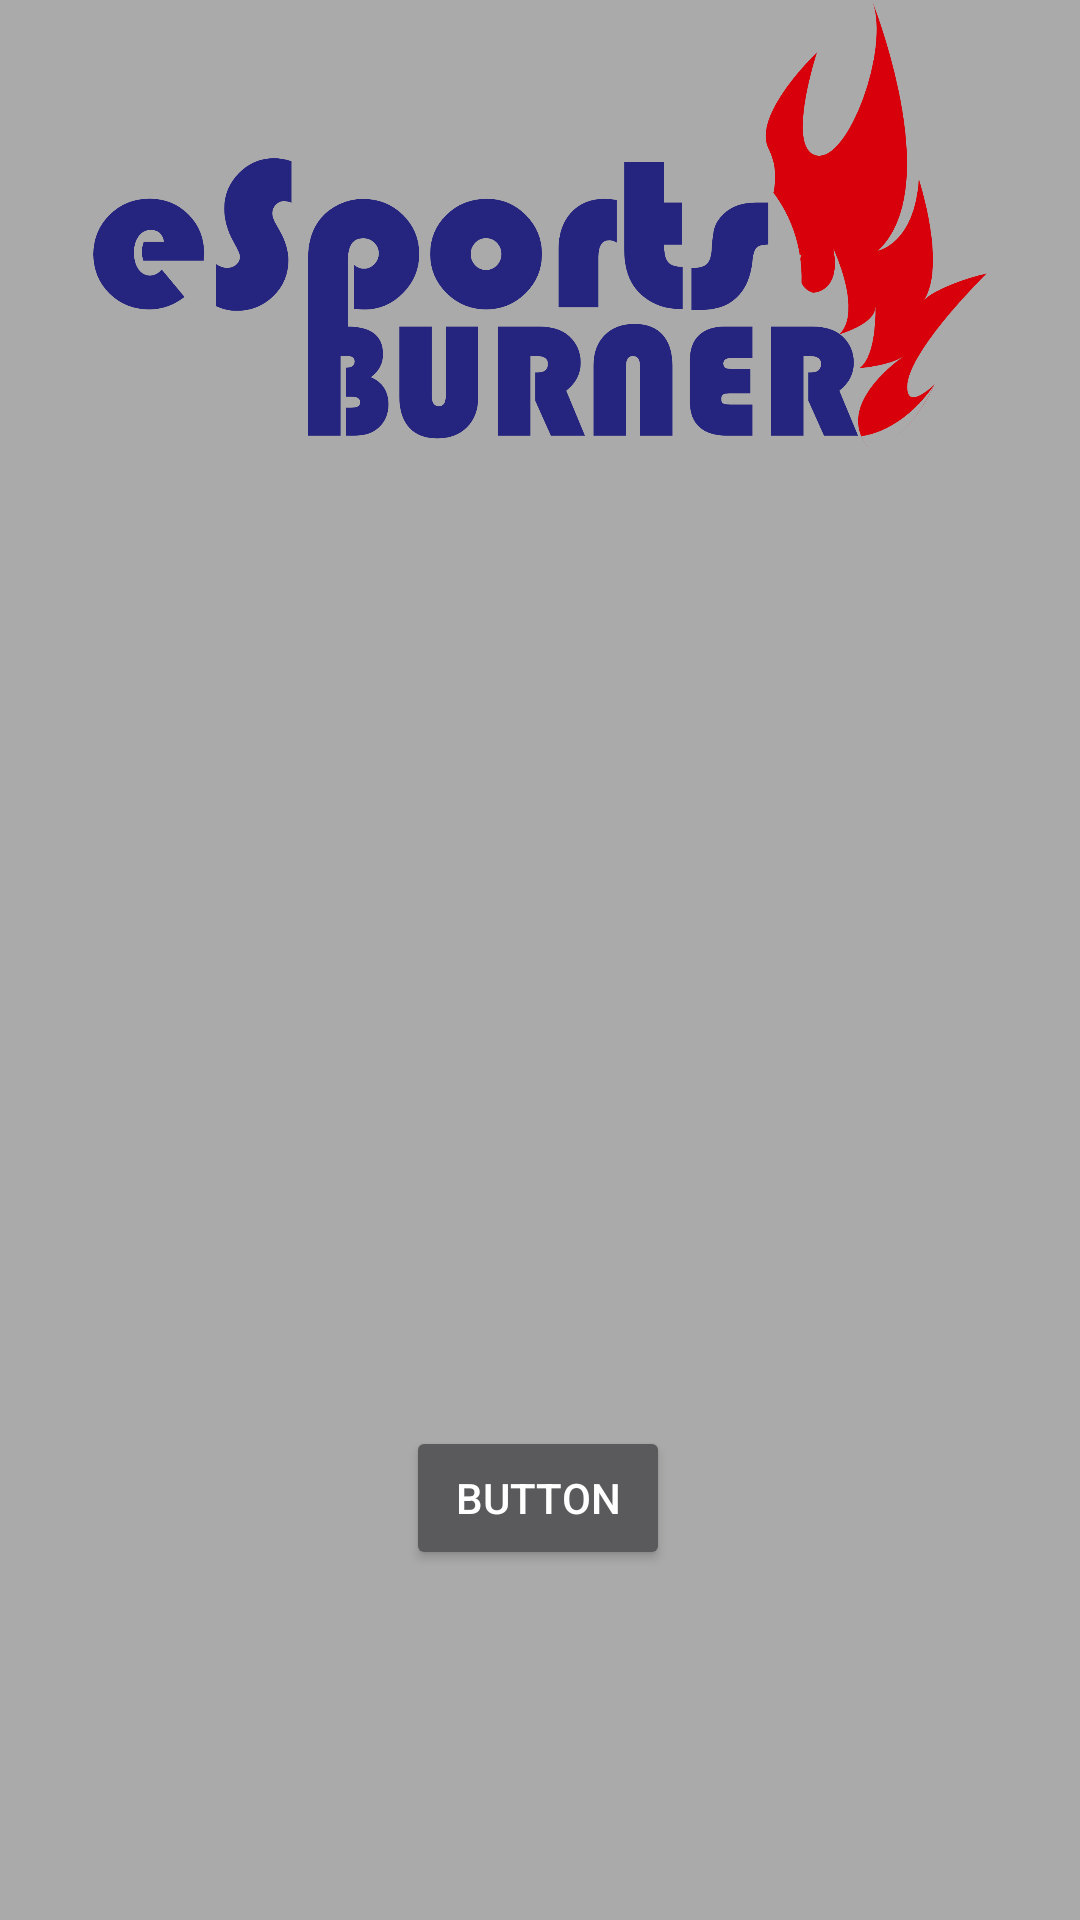

This screen was rendered from an Android layout file. Write that file and the resources it references.
<!-- AndroidManifest.xml: application theme Theme.AppCompat.NoActionBar -->
<!-- res/layout/activity_main.xml -->
<?xml version="1.0" encoding="utf-8"?>
<androidx.constraintlayout.widget.ConstraintLayout xmlns:android="http://schemas.android.com/apk/res/android"
    xmlns:app="http://schemas.android.com/apk/res-auto"
    xmlns:tools="http://schemas.android.com/tools"
    android:layout_width="match_parent"
    android:layout_height="match_parent"
    android:background="@android:color/darker_gray"
    tools:context=".MainActivity">

    <Button
        android:id="@+id/button_lista"
        android:layout_width="wrap_content"
        android:layout_height="wrap_content"
        android:text="Button"
        app:layout_constraintBottom_toBottomOf="parent"
        app:layout_constraintEnd_toEndOf="parent"
        app:layout_constraintHorizontal_bias="0.498"
        app:layout_constraintStart_toStartOf="parent"
        app:layout_constraintTop_toTopOf="parent"
        app:layout_constraintVertical_bias="0.803" />

    <ImageView
        android:id="@+id/imageView"
        android:layout_width="wrap_content"
        android:layout_height="150dp"
        app:layout_constraintBottom_toBottomOf="parent"
        app:layout_constraintEnd_toEndOf="parent"
        app:layout_constraintHorizontal_bias="0.0"
        app:layout_constraintStart_toStartOf="parent"
        app:layout_constraintTop_toTopOf="parent"
        app:layout_constraintVertical_bias="0.0"
        app:srcCompat="@drawable/logo" />
</androidx.constraintlayout.widget.ConstraintLayout>
<!-- resources referenced by this layout -->
<resources>
  <!-- drawable logo: png bitmap (drawable, 89855 bytes) -->
</resources>
